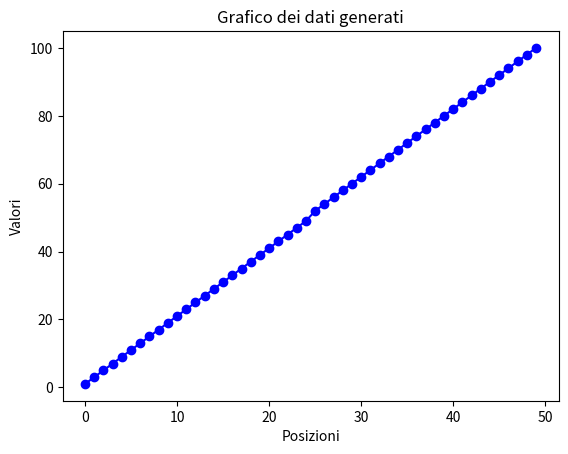

Here is the Python script that generated this plot:
#Tutti gli import necessari
import numpy as np
import pandas as pd
import matplotlib.pyplot as plt

#Generazione dei numeri approssimandoli
data = np.linspace(1, 100, 50)
data = np.round(data).astype(int)
print(data)

#Reshape dei data
reshaped_data = data.reshape(10, 5)
print(reshaped_data)

#Ciclo for per evidenziare duplicati e quindi assicurarci la diversità dei numeri
for riga in reshaped_data:
  if len(np.unique(riga)) != len(riga):
    print(f"Ho trovato questi duplicati nella riga {riga}")
  else:
    print(f"Tutto ok qui: {riga}")

#Stampa del dataset
print("Il dataset è il seguente: ", reshaped_data)

#Grafico che mostra il dataset
plt.plot(np.arange(50), data, marker='o', linestyle='-', color='b')
plt.title('Grafico dei dati generati')
plt.xlabel('Posizioni')
plt.ylabel('Valori')
plt.show()